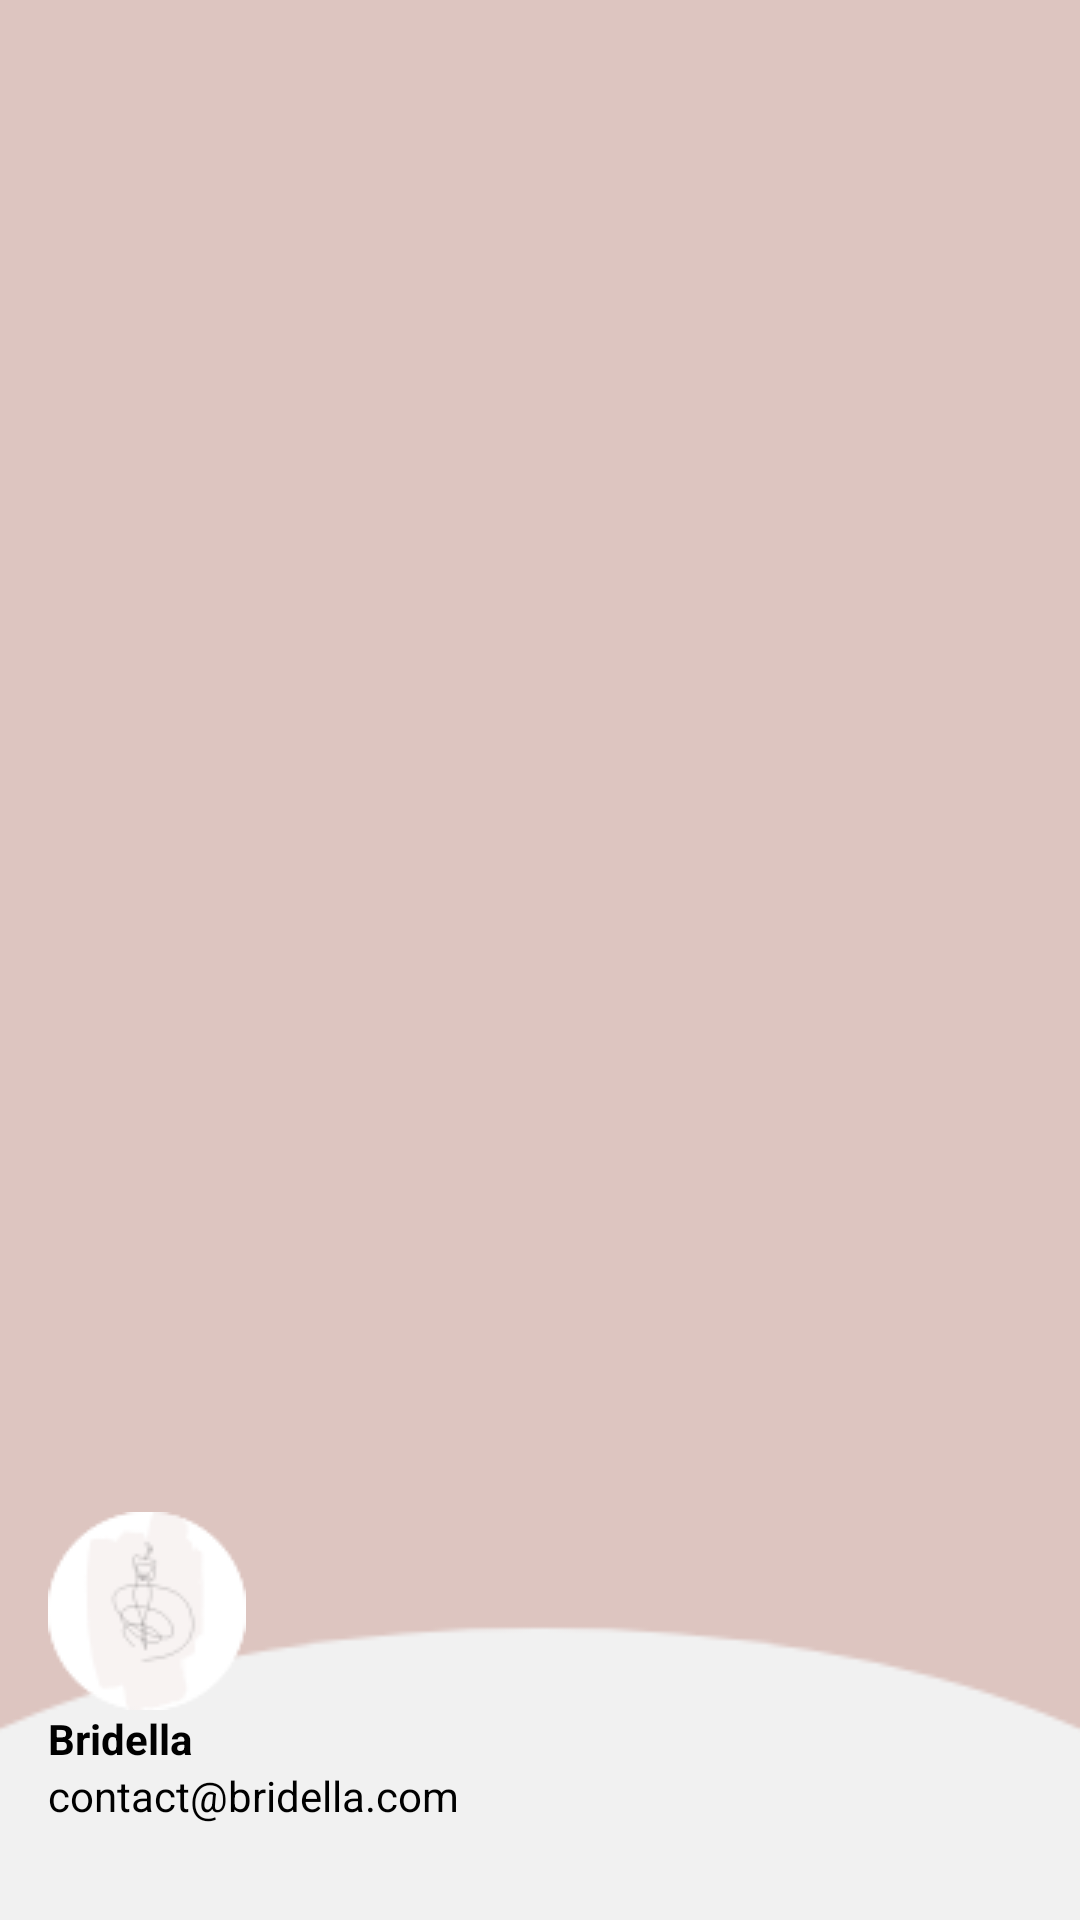

Android layout source for this screen:
<!-- AndroidManifest.xml: application theme Theme.NavigationDrawer -->
<!-- res/layout/nav_header.xml -->
<?xml version="1.0" encoding="utf-8"?>
<LinearLayout
    xmlns:android="http://schemas.android.com/apk/res/android"
    android:orientation="vertical"
    android:layout_width="match_parent"
    android:layout_height="176dp"
    android:gravity="bottom"
    android:padding="16dp"
    android:background="@drawable/nav_bkg2"
    android:theme="@style/ThemeOverlay.AppCompat.Dark">

    <ImageView
        android:layout_width="wrap_content"
        android:layout_height="wrap_content"
        android:src="@drawable/logo"/>

    <TextView
        android:layout_width="wrap_content"
        android:layout_height="wrap_content"
        android:text="Bridella"
        android:textColor="@color/black"
        android:textStyle="bold"/>

    <TextView
        android:layout_width="wrap_content"
        android:layout_height="wrap_content"
        android:text="contact@bridella.com"
        android:textColor="@color/black"
        android:textSize="14sp"
        android:layout_marginBottom="16dp"/>

</LinearLayout>
<!-- resources referenced by this layout -->
<resources>
  <color name="black">#FF000000</color>
  <!-- drawable logo: png bitmap (drawable, 4040 bytes) -->
  <!-- drawable nav_bkg2: png bitmap (drawable, 4788 bytes) -->
  <style name="Theme.NavigationDrawer" parent="Theme.MaterialComponents.DayNight.DarkActionBar">
          
          <item name="colorPrimary">@color/pink</item>
          <item name="colorPrimaryVariant">@color/pink</item>
          <item name="colorOnPrimary">@color/white</item>
          
          <item name="colorSecondary">@color/teal_200</item>
          <item name="colorSecondaryVariant">@color/teal_700</item>
          <item name="colorOnSecondary">@color/black</item>
          
          <item name="android:statusBarColor">?attr/colorPrimaryVariant</item>
          
      </style>
  <color name="pink">#c28e8e</color>
  <color name="white">#FFFFFFFF</color>
  <color name="teal_200">#FF03DAC5</color>
  <color name="teal_700">#FF018786</color>
</resources>
